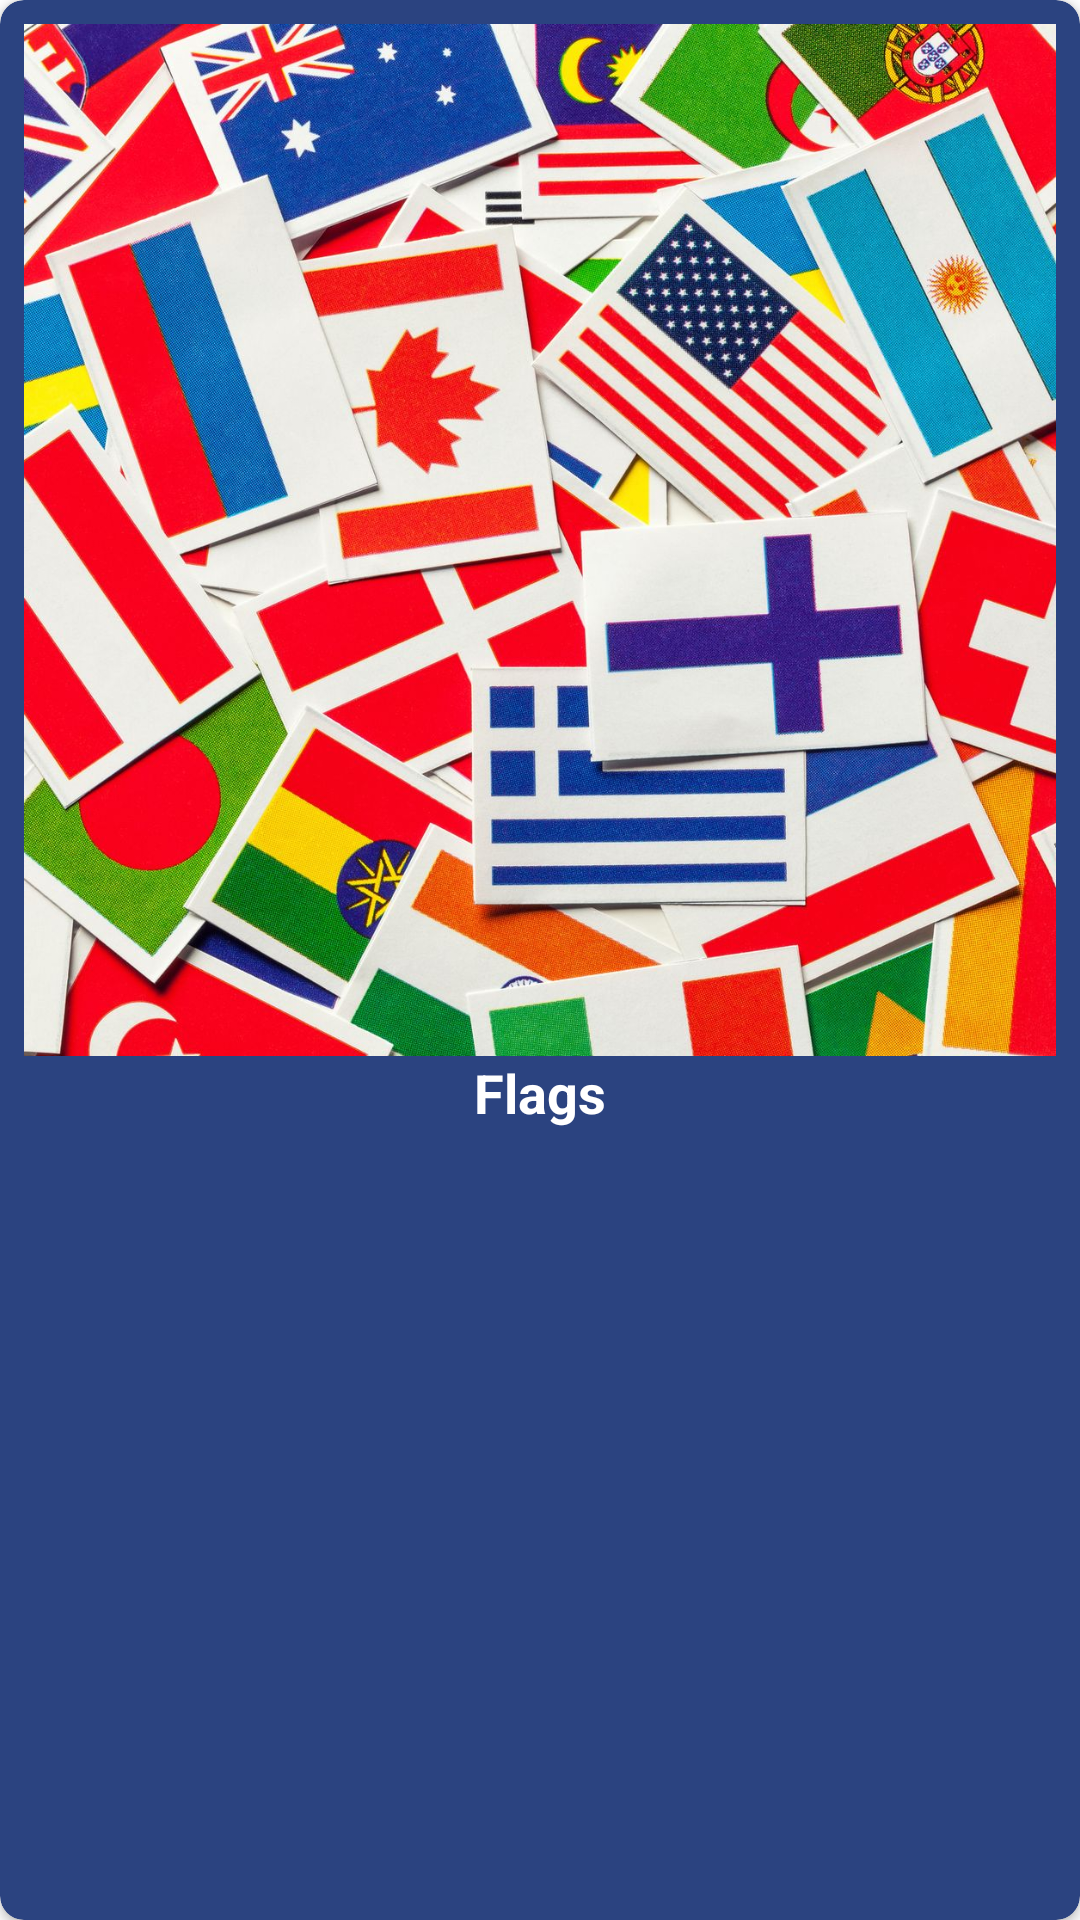

Layout XML and referenced resources for this Android screen:
<!-- AndroidManifest.xml: application theme Theme.MyQuiz -->
<!-- res/layout/menu_rv_item.xml -->
<?xml version="1.0" encoding="utf-8"?>
<androidx.cardview.widget.CardView xmlns:android="http://schemas.android.com/apk/res/android"
    xmlns:app="http://schemas.android.com/apk/res-auto"
    android:layout_width="match_parent"
    android:layout_height="wrap_content"
    android:layout_margin="8dp"
    app:cardBackgroundColor="#2B4380"
    app:cardCornerRadius="8dp">

    <androidx.constraintlayout.widget.ConstraintLayout
        android:layout_width="match_parent"
        android:layout_height="match_parent"
        android:padding="8dp">

        <ImageView
            android:id="@+id/menu_item_image"
            android:layout_width="match_parent"
            android:layout_height="0dp"
            android:src="@drawable/all_flags"
            app:layout_constraintDimensionRatio="1:1"
            app:layout_constraintLeft_toLeftOf="parent"
            app:layout_constraintRight_toRightOf="parent"
            app:layout_constraintTop_toTopOf="parent" />

        <TextView
            android:id="@+id/menu_item_title"
            android:layout_width="match_parent"
            android:layout_height="wrap_content"
            android:gravity="center"
            android:textColor="@color/white"
            android:text="Flags"
            android:textSize="18sp"
            android:textStyle="bold"
            app:layout_constraintLeft_toLeftOf="parent"
            app:layout_constraintRight_toRightOf="parent"
            app:layout_constraintTop_toBottomOf="@id/menu_item_image" />

    </androidx.constraintlayout.widget.ConstraintLayout>

</androidx.cardview.widget.CardView>
<!-- resources referenced by this layout -->
<resources>
  <color name="white">#FFFFFFFF</color>
  <!-- drawable all_flags: jpg bitmap (drawable, 324796 bytes) -->
  <style name="Theme.MyQuiz" parent="Theme.MaterialComponents.DayNight.NoActionBar">
          
          <item name="colorPrimary">@color/blue</item>
          <item name="colorPrimaryVariant">@color/blue</item>
          <item name="colorOnPrimary">@color/white</item>
          
          <item name="colorSecondary">@color/teal_200</item>
          <item name="colorSecondaryVariant">@color/teal_700</item>
          <item name="colorOnSecondary">@color/black</item>
          
          <item name="android:forceDarkAllowed" tools:targetApi="q">false</item>
          <item name="android:statusBarColor" tools:targetApi="l">?attr/colorPrimaryVariant</item>
          
      </style>
  <color name="blue">#2B4380</color>
  <color name="teal_200">#FF03DAC5</color>
  <color name="teal_700">#FF018786</color>
  <color name="black">#FF000000</color>
</resources>
